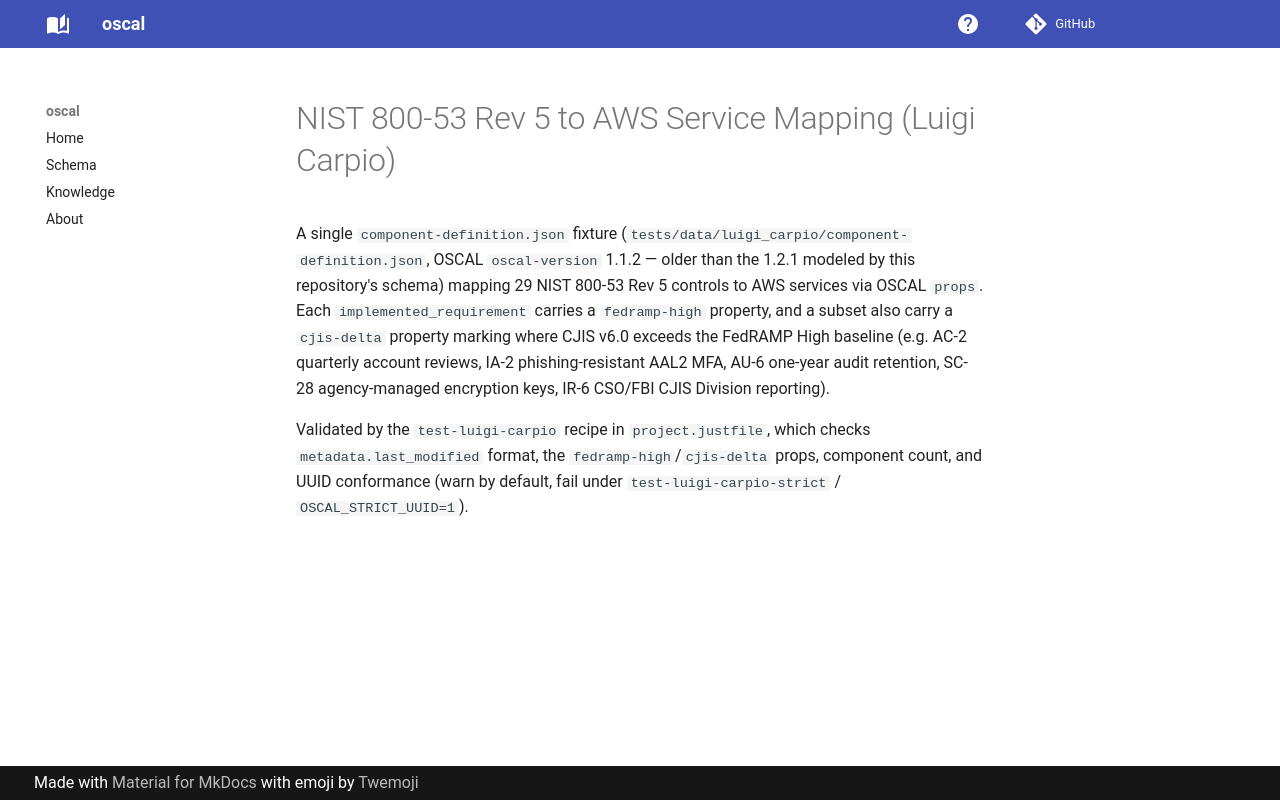

repository: lmodel/oscal · page: knowledge/datasets/luigi-carpio-component-definition/index.html · generator: mkdocs

---
type: Dataset
id: https://w3id.org/lmodel/oscal/knowledge/datasets/luigi-carpio-component-definition
title: NIST 800-53 Rev 5 to AWS Service Mapping (Luigi Carpio)
description: A real-world OSCAL Component Definition JSON fixture mapping NIST 800-53 Rev 5 security controls to AWS services, with FedRAMP High baseline coverage and a CJIS v6.0 delta section for controls where CJIS exceeds FedRAMP High. Used for structural and domain-specific validation of the OSCAL model.
version: "1.1.2"
resource: https://github.com/lmodel/oscal/tree/main/tests/data/luigi_carpio
license: MIT
timestamp: "2026-08-05T00:00:00Z"
about:
  - https://w3id.org/lmodel/oscal/knowledge/datasets/oscal-component-schema
---

# NIST 800-53 Rev 5 to AWS Service Mapping (Luigi Carpio)

A single `component-definition.json` fixture (`tests/data/luigi_carpio/component-definition.json`, OSCAL `oscal-version` 1.1.2 — older than the 1.2.1 modeled by this repository's schema) mapping 29 NIST 800-53 Rev 5 controls to AWS services via OSCAL `props`. Each `implemented_requirement` carries a `fedramp-high` property, and a subset also carry a `cjis-delta` property marking where CJIS v6.0 exceeds the FedRAMP High baseline (e.g. AC-2 quarterly account reviews, IA-2 phishing-resistant AAL2 MFA, AU-6 one-year audit retention, SC-28 agency-managed encryption keys, IR-6 CSO/FBI CJIS Division reporting).

Validated by the `test-luigi-carpio` recipe in `project.justfile`, which checks `metadata.last_modified` format, the `fedramp-high`/`cjis-delta` props, component count, and UUID conformance (warn by default, fail under `test-luigi-carpio-strict` / `OSCAL_STRICT_UUID=1`).
